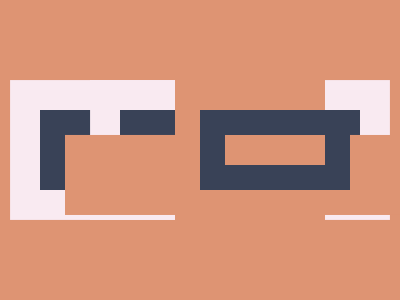

Write a web page that renders exactly this picture using CSS.

<!-- Version 1 -->
<p><style>*{margin:110 40;background:#DE9473;border:3.5ex solid#394257;box-shadow:0 0 0 1.87em#F9EAF1;*{p{color:DE9473;padding:15 50;box-shadow:-25px 5pc,-25px -10vh,90q.26in,-45vh.26in}margin:-25 55;font:0'
</style>
